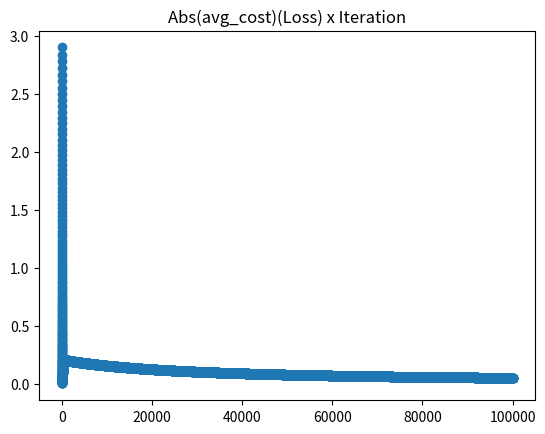

This chart was generated by the following Python code:
""" Coding Linear Regression """
import numpy as np
import random
import math

from matplotlib import pyplot as plt

INTERS = 100000
LEARNING_RATE = 0.001 

x = [[1, 2], [2, 3], [3, 4], [4, 5], [5, 6]]
y = [[1], [1], [1], [0], [0]]

class LogisticReg_Trained:
	def __init__(self):
		self.n = None
		self.betas = None
		self.trained = False

	def fit_model(self, data, labels):
		loss = []
		self.betas = np.asarray([random.randint(0,5)/5.0 for i in range(data.shape[1])]).reshape(-1, 1)
		self.trained = True
		for i in range(INTERS):
			multiplied_values = np.dot(data, self.betas)
			y = [1/(1 + (math.exp(-1 * x)))	for x in multiplied_values]	
			avg_cost = np.asarray([LogisticReg_Trained.get_cost(y_i,lab) for y_i,lab in zip(y, labels)])/len(labels)

			loss.append(abs(sum(avg_cost)))
			gradient = np.dot(-data.T, avg_cost)
			gradient_lr = gradient * LEARNING_RATE
			self.betas = self.betas - gradient_lr

		print("Betas", list(self.betas))
		return loss

	@classmethod
	def get_cost(self, y_pred, label):
		return (-label * math.log(y_pred)) + ((1-label)*math.log(1 - y_pred))

	def predict_proba(self, data):
		if self.trained:
			multiplied_values= np.dot(data, self.betas)
			return [1/(1 + (math.exp(-1 * x))) for x in multiplied_values]	
		else:
			print("Classifier Not Fitted")

	def predict(self, data):
		if self.trained:
			multiplied_values= np.dot(data, self.betas)
			preds_proba =  [1/(1 + (math.exp(-1 * x))) for x in multiplied_values]	
			return [1 if x >= .5 else 0 for x in preds_proba]
		else:
			print("Classifier Not Fitted")


lr = LogisticReg_Trained()
losses = lr.fit_model(np.asarray(x), np.asarray(y))
indices = [i for i in range(len(losses))]

print(lr.predict(np.asarray(x)))

plt.scatter(indices, losses)
plt.title("Abs(avg_cost)(Loss) x Iteration")
plt.show()

